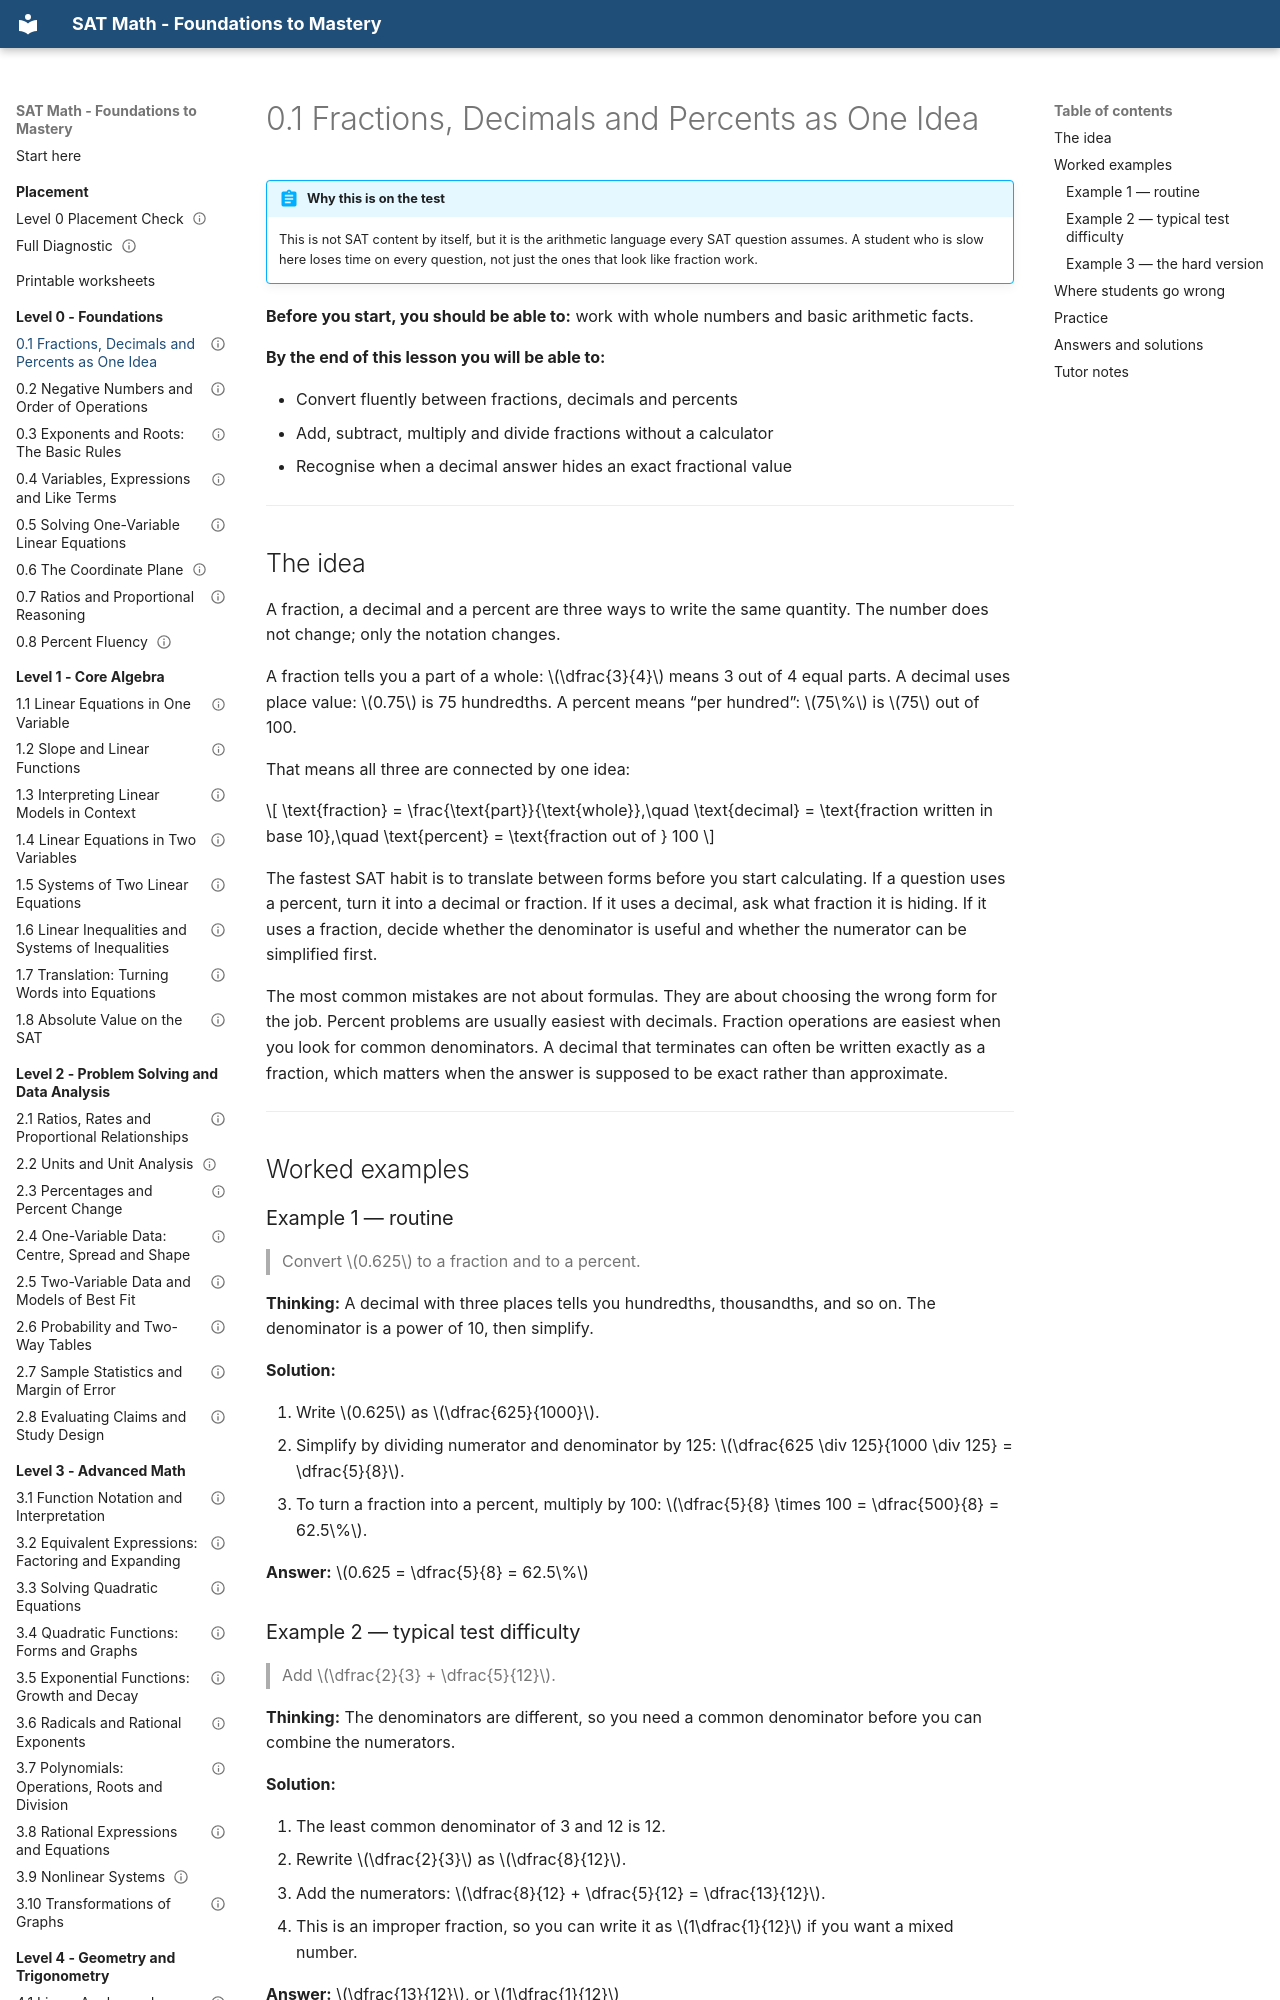

repository: mrtatwellhtml/sat-math-course · page: level-0-foundations/0-1-fractions-decimals-and-percents-as-one-idea/index.html · generator: mkdocs

---
lesson_id: "0.1"
title: "Fractions, Decimals and Percents as One Idea"
level: 0
domain: foundations
prereqs: []
est_minutes: 45
status: drafted
verified_by: ""
---

# 0.1 Fractions, Decimals and Percents as One Idea

!!! abstract "Why this is on the test"
    This is not SAT content by itself, but it is the arithmetic language every SAT question assumes. A student who is slow here loses time on every question, not just the ones that look like fraction work.

**Before you start, you should be able to:** work with whole numbers and basic arithmetic facts.

**By the end of this lesson you will be able to:**

- Convert fluently between fractions, decimals and percents
- Add, subtract, multiply and divide fractions without a calculator
- Recognise when a decimal answer hides an exact fractional value

---

## The idea

A fraction, a decimal and a percent are three ways to write the same quantity. The number does not change; only the notation changes.

A fraction tells you a part of a whole: $\dfrac{3}{4}$ means 3 out of 4 equal parts. A decimal uses place value: $0.75$ is 75 hundredths. A percent means “per hundred”: $75\%$ is $75$ out of 100.

That means all three are connected by one idea:

$$
\text{fraction} = \frac{\text{part}}{\text{whole}},\quad
\text{decimal} = \text{fraction written in base 10},\quad
\text{percent} = \text{fraction out of } 100
$$

The fastest SAT habit is to translate between forms before you start calculating. If a question uses a percent, turn it into a decimal or fraction. If it uses a decimal, ask what fraction it is hiding. If it uses a fraction, decide whether the denominator is useful and whether the numerator can be simplified first.

The most common mistakes are not about formulas. They are about choosing the wrong form for the job. Percent problems are usually easiest with decimals. Fraction operations are easiest when you look for common denominators. A decimal that terminates can often be written exactly as a fraction, which matters when the answer is supposed to be exact rather than approximate.

---

## Worked examples

### Example 1 — routine
> Convert $0.625$ to a fraction and to a percent.

**Thinking:** A decimal with three places tells you hundredths, thousandths, and so on. The denominator is a power of 10, then simplify.

**Solution:**

1. Write $0.625$ as $\dfrac{625}{1000}$.
2. Simplify by dividing numerator and denominator by 125: $\dfrac{625 \div 125}{1000 \div 125} = \dfrac{5}{8}$.
3. To turn a fraction into a percent, multiply by 100: $\dfrac{5}{8} \times 100 = \dfrac{500}{8} = 62.5\%$.

**Answer:** $0.625 = \dfrac{5}{8} = 62.5\%$
